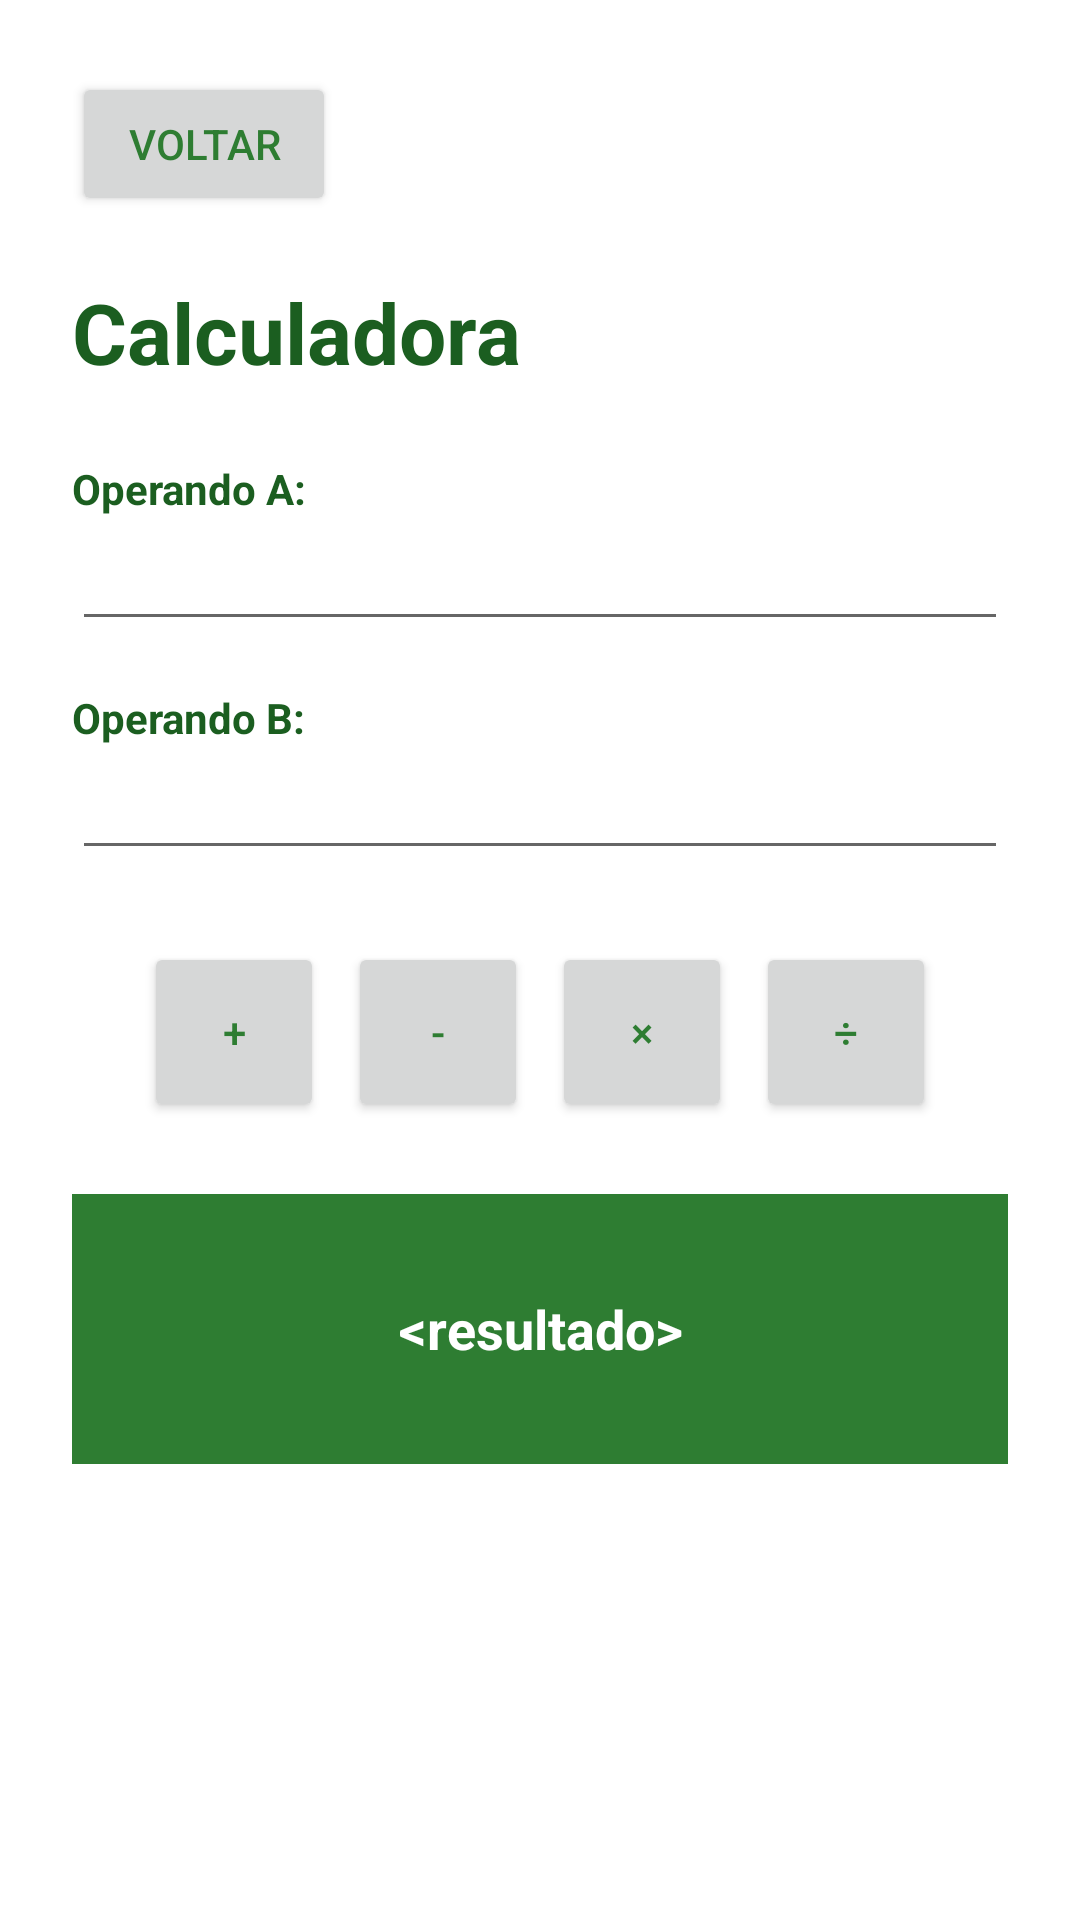

Write the Android layout XML for this screen, with the resource values it uses.
<!-- AndroidManifest.xml: application theme Theme.Aplicativo_Calculadora_com_Login -->
<!-- res/layout/activity_calculator.xml -->
<?xml version="1.0" encoding="utf-8"?>
<LinearLayout xmlns:android="http://schemas.android.com/apk/res/android"
    android:layout_width="match_parent"
    android:layout_height="match_parent"
    android:orientation="vertical"
    android:padding="24dp"
    android:background="#FFFFFF">

    <Button
        android:id="@+id/btnVoltar"
        android:layout_width="wrap_content"
        android:layout_height="wrap_content"
        android:text="Voltar"
        android:textColor="#2E7D32"
        android:layout_marginBottom="20dp" />

    <TextView
        android:layout_width="wrap_content"
        android:layout_height="wrap_content"
        android:text="Calculadora"
        android:textSize="28sp"
        android:textStyle="bold"
        android:textColor="#1B5E20"
        android:layout_marginBottom="24dp" />

    <TextView
        android:layout_width="match_parent"
        android:layout_height="wrap_content"
        android:text="Operando A:"
        android:textColor="#1B5E20"
        android:textStyle="bold" />

    <EditText
        android:id="@+id/editOperandoA"
        android:layout_width="match_parent"
        android:layout_height="wrap_content"
        android:inputType="numberDecimal|numberSigned"
        android:layout_marginBottom="16dp" />

    <TextView
        android:layout_width="match_parent"
        android:layout_height="wrap_content"
        android:text="Operando B:"
        android:textColor="#1B5E20"
        android:textStyle="bold" />

    <EditText
        android:id="@+id/editOperandoB"
        android:layout_width="match_parent"
        android:layout_height="wrap_content"
        android:inputType="numberDecimal|numberSigned"
        android:layout_marginBottom="24dp" />

    <LinearLayout
        android:layout_width="match_parent"
        android:layout_height="wrap_content"
        android:gravity="center"
        android:orientation="horizontal"
        android:layout_marginBottom="24dp">

        <Button
            android:id="@+id/btnSoma"
            android:layout_width="60dp"
            android:layout_height="60dp"
            android:text="+"
            android:textColor="#2E7D32" />

        <Button
            android:id="@+id/btnSubtracao"
            android:layout_width="60dp"
            android:layout_height="60dp"
            android:text="-"
            android:textColor="#2E7D32"
            android:layout_marginStart="8dp" />

        <Button
            android:id="@+id/btnMultiplicacao"
            android:layout_width="60dp"
            android:layout_height="60dp"
            android:text="×"
            android:textColor="#2E7D32"
            android:layout_marginStart="8dp" />

        <Button
            android:id="@+id/btnDivisao"
            android:layout_width="60dp"
            android:layout_height="60dp"
            android:text="÷"
            android:textColor="#2E7D32"
            android:layout_marginStart="8dp" />

    </LinearLayout>

    <TextView
        android:id="@+id/textResultado"
        android:layout_width="match_parent"
        android:layout_height="90dp"
        android:gravity="center"
        android:background="#2E7D32"
        android:text="&lt;resultado&gt;"
        android:textColor="#FFFFFF"
        android:textStyle="bold"
        android:textSize="18sp"
        android:layout_marginBottom="24dp" />

    <Space
        android:layout_width="match_parent"
        android:layout_height="0dp"
        android:layout_weight="1" />

    <Button
        android:id="@+id/btnCompartilhar"
        android:layout_width="match_parent"
        android:layout_height="wrap_content"
        android:text="Compartilhar resultado"
        android:textColor="#2E7D32"
        android:visibility="gone" />

</LinearLayout>
<!-- resources referenced by this layout -->
<resources>
  <style name="Theme.Aplicativo_Calculadora_com_Login" parent="android:Theme.Material.Light.NoActionBar" />
</resources>
